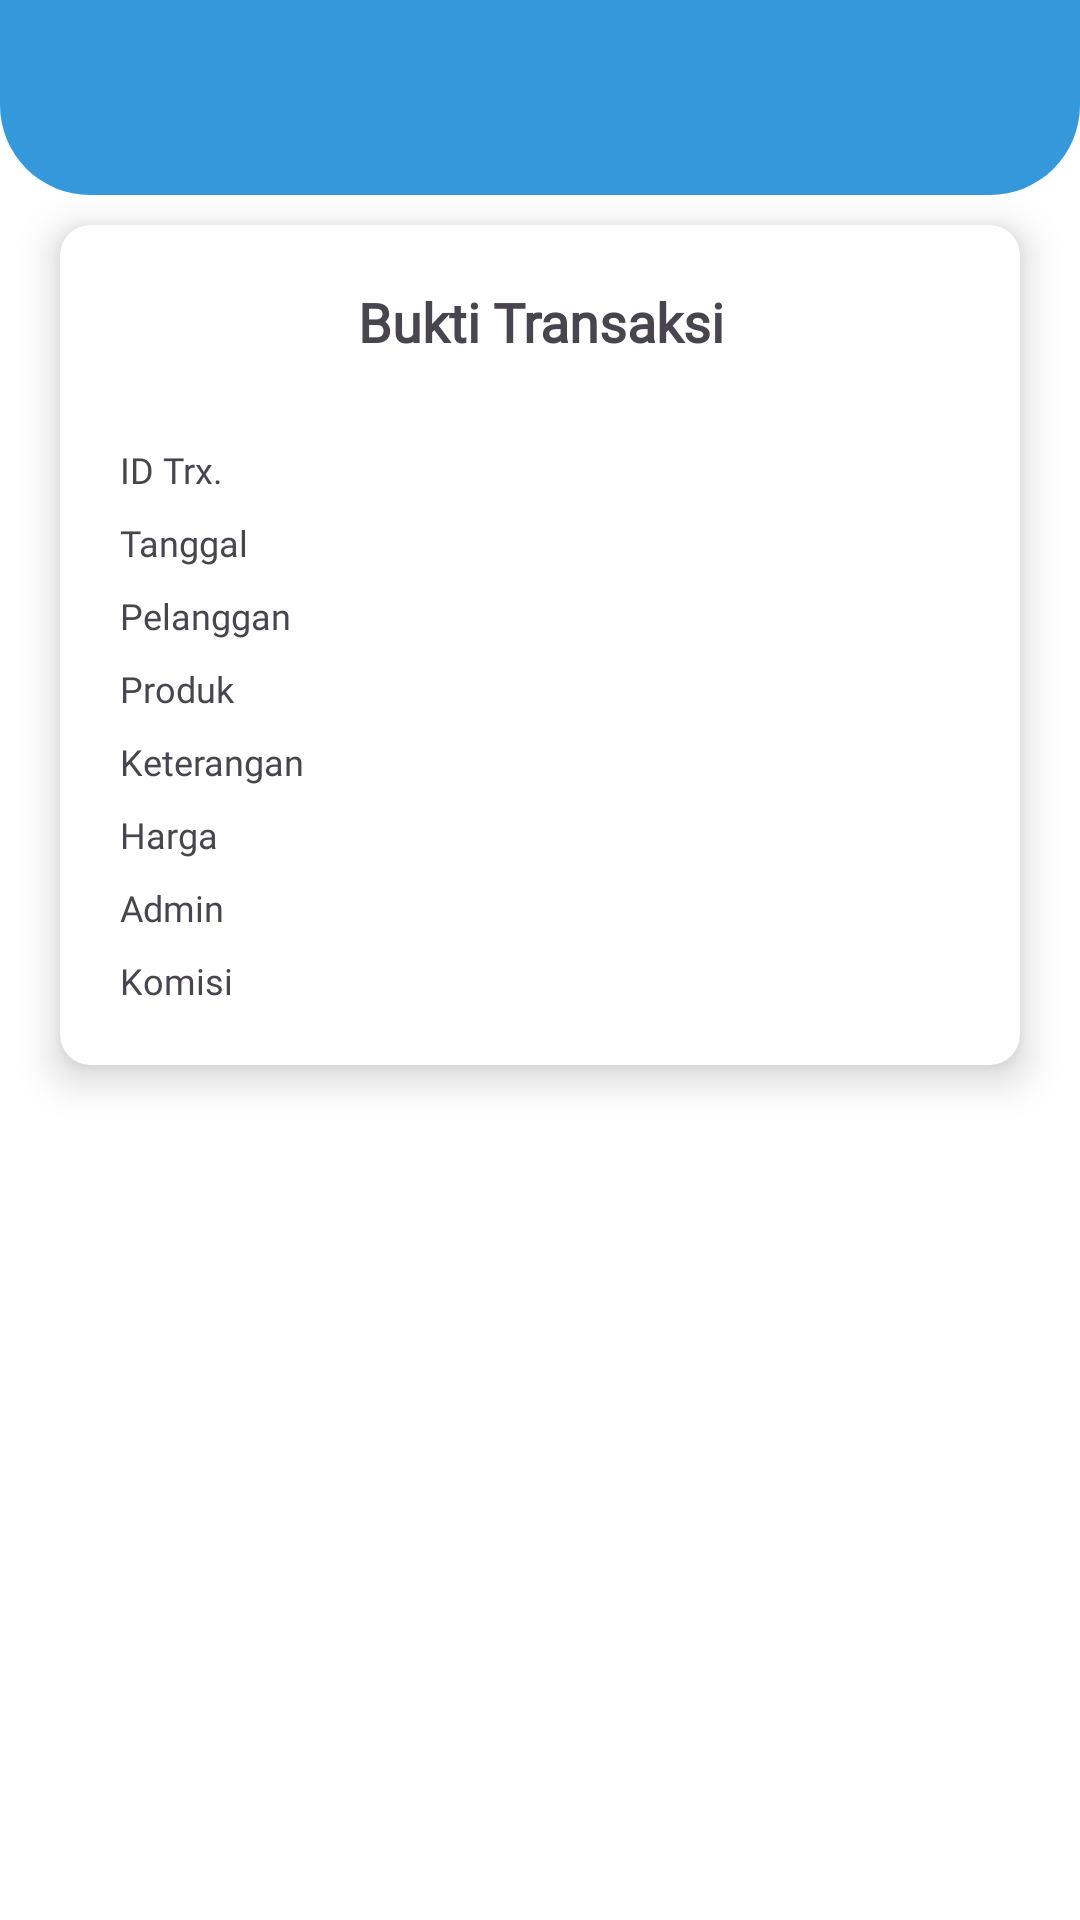

Write the Android layout XML for this screen, with the resource values it uses.
<!-- AndroidManifest.xml: application theme Theme.GensMasterApps -->
<!-- res/layout/activity_invoice.xml -->
<?xml version="1.0" encoding="utf-8"?>
<RelativeLayout
    xmlns:android="http://schemas.android.com/apk/res/android"
    xmlns:app="http://schemas.android.com/apk/res-auto"
    xmlns:tools="http://schemas.android.com/tools"
    android:layout_width="match_parent"
    android:layout_height="match_parent"
    android:background="@color/white"
    tools:context=".activity.InvoiceActivity">
    <FrameLayout
        android:layout_width="match_parent"
        android:layout_height="65dp"
        android:id="@+id/top"
        android:background="@drawable/bg_top"
        />
    <androidx.appcompat.widget.Toolbar
        android:layout_width="match_parent"
        android:layout_height="wrap_content"
        android:id="@+id/toolbar"
        app:titleTextColor="@color/white"
        />
    <androidx.cardview.widget.CardView
        android:layout_width="match_parent"
        android:layout_height="wrap_content"
        android:layout_below="@id/top"
        android:layout_marginTop="10dp"
        android:layout_marginHorizontal="20dp"
        app:cardCornerRadius="10dp"
        app:cardElevation="8dp"
        android:id="@+id/card"
        >
        <LinearLayout
            android:layout_width="match_parent"
            android:layout_height="wrap_content"
            android:orientation="vertical"
            android:padding="20dp"
            >
            <TextView
                android:layout_width="match_parent"
                android:layout_height="wrap_content"
                android:textSize="18sp"
                android:textStyle="bold"
                android:gravity="center"
                android:text="Bukti Transaksi"
                android:fontFamily="@font/poppins"
                />
            <TextView
                android:layout_width="match_parent"
                android:layout_height="wrap_content"
                android:gravity="center"
                android:id="@+id/status"
                android:fontFamily="@font/poppins"
                android:layout_marginBottom="10dp"
                />
            <LinearLayout
                android:layout_width="match_parent"
                android:layout_height="wrap_content"
                android:orientation="horizontal"
                android:layout_marginBottom="8dp"
                >
                <TextView
                    android:layout_width="match_parent"
                    android:layout_height="wrap_content"
                    android:layout_weight="1.5"
                    android:text="ID Trx."
                    android:textSize="12sp"
                    android:fontFamily="@font/poppins"
                    />
                <TextView
                    android:layout_width="match_parent"
                    android:layout_height="wrap_content"
                    android:layout_weight="1"
                    android:id="@+id/invoice"
                    android:textSize="12sp"
                    android:fontFamily="@font/poppins"
                    android:textStyle="bold"
                    android:gravity="end"
                    />
            </LinearLayout>
            <LinearLayout
                android:layout_width="match_parent"
                android:layout_height="wrap_content"
                android:orientation="horizontal"
                android:layout_marginBottom="8dp"
                >
                <TextView
                    android:layout_width="match_parent"
                    android:layout_height="wrap_content"
                    android:layout_weight="2"
                    android:text="Tanggal"
                    android:textSize="12sp"
                    android:fontFamily="@font/poppins"
                    />
                <TextView
                    android:layout_width="match_parent"
                    android:layout_height="wrap_content"
                    android:layout_weight="1"
                    android:id="@+id/tanggal"
                    android:textSize="12sp"
                    android:fontFamily="@font/poppins"
                    android:textStyle="bold"
                    android:gravity="end"
                    />
            </LinearLayout>
            <LinearLayout
                android:layout_width="match_parent"
                android:layout_height="wrap_content"
                android:orientation="horizontal"
                android:layout_marginBottom="8dp"
                >
                <TextView
                    android:layout_width="match_parent"
                    android:layout_height="wrap_content"
                    android:layout_weight="1.5"
                    android:text="Pelanggan"
                    android:textSize="12sp"
                    android:fontFamily="@font/poppins"
                    />
                <TextView
                    android:layout_width="match_parent"
                    android:layout_height="wrap_content"
                    android:layout_weight="1"
                    android:id="@+id/pelanggan"
                    android:fontFamily="@font/poppins"
                    android:textStyle="bold"
                    android:textSize="12sp"
                    android:gravity="end"
                    />
            </LinearLayout>
            <LinearLayout
                android:layout_width="match_parent"
                android:layout_height="wrap_content"
                android:orientation="horizontal"
                android:layout_marginBottom="8dp"
                >
                <TextView
                    android:layout_width="match_parent"
                    android:layout_height="wrap_content"
                    android:layout_weight="1.5"
                    android:text="Produk"
                    android:textSize="12sp"
                    android:fontFamily="@font/poppins"
                    />
                <TextView
                    android:layout_width="match_parent"
                    android:layout_height="wrap_content"
                    android:layout_weight="1"
                    android:id="@+id/produk"
                    android:textSize="12sp"
                    android:fontFamily="@font/poppins"
                    android:textStyle="bold"
                    android:gravity="end"
                    />
            </LinearLayout>
            <LinearLayout
                android:layout_width="match_parent"
                android:layout_height="wrap_content"
                android:orientation="horizontal"
                android:layout_marginBottom="8dp"
                >
                <TextView
                    android:layout_width="match_parent"
                    android:layout_height="wrap_content"
                    android:layout_weight="1.5"
                    android:text="Keterangan"
                    android:textSize="12sp"
                    android:fontFamily="@font/poppins"
                    />
                <TextView
                    android:layout_width="match_parent"
                    android:layout_height="wrap_content"
                    android:layout_weight="1"
                    android:id="@+id/keterangan"
                    android:textSize="12sp"
                    android:fontFamily="@font/poppins"
                    android:textStyle="bold"
                    android:gravity="end"
                    />
            </LinearLayout>
            <LinearLayout
                android:layout_width="match_parent"
                android:layout_height="wrap_content"
                android:orientation="horizontal"
                android:layout_marginBottom="8dp"
                >
                <TextView
                    android:layout_width="match_parent"
                    android:layout_height="wrap_content"
                    android:layout_weight="1.5"
                    android:text="Harga"
                    android:textSize="12sp"
                    android:fontFamily="@font/poppins"
                    />
                <TextView
                    android:layout_width="match_parent"
                    android:layout_height="wrap_content"
                    android:layout_weight="1"
                    android:id="@+id/price"
                    android:textSize="12sp"
                    android:fontFamily="@font/poppins"
                    android:textStyle="bold"
                    android:gravity="end"
                    />
            </LinearLayout>
            <LinearLayout
                android:layout_width="match_parent"
                android:layout_height="wrap_content"
                android:orientation="horizontal"
                android:layout_marginBottom="8dp"
                >
                <TextView
                    android:layout_width="match_parent"
                    android:layout_height="wrap_content"
                    android:layout_weight="1.5"
                    android:text="Admin"
                    android:textSize="12sp"
                    android:fontFamily="@font/poppins"
                    />
                <TextView
                    android:layout_width="match_parent"
                    android:layout_height="wrap_content"
                    android:layout_weight="1"
                    android:id="@+id/admin"
                    android:textSize="12sp"
                    android:fontFamily="@font/poppins"
                    android:textStyle="bold"
                    android:gravity="end"
                    />
            </LinearLayout>
            <LinearLayout
                android:layout_width="match_parent"
                android:layout_height="wrap_content"
                android:orientation="horizontal"
                >
                <TextView
                    android:layout_width="match_parent"
                    android:layout_height="wrap_content"
                    android:layout_weight="1.5"
                    android:text="Komisi"
                    android:textSize="12sp"
                    android:fontFamily="@font/poppins"
                    />
                <TextView
                    android:layout_width="match_parent"
                    android:layout_height="wrap_content"
                    android:layout_weight="1"
                    android:id="@+id/komisi"
                    android:fontFamily="@font/poppins"
                    android:textStyle="bold"
                    android:textSize="12sp"
                    android:gravity="end"
                    />
            </LinearLayout>
        </LinearLayout>
    </androidx.cardview.widget.CardView>
    <androidx.cardview.widget.CardView
        android:layout_width="match_parent"
        android:layout_height="wrap_content"
        android:layout_below="@id/card"
        android:layout_marginTop="10dp"
        android:layout_marginHorizontal="20dp"
        app:cardCornerRadius="10dp"
        app:cardElevation="8dp"
        android:id="@+id/card_sn"
        android:visibility="gone"
        >
        <LinearLayout
            android:layout_width="match_parent"
            android:layout_height="wrap_content"
            android:orientation="vertical"
            android:padding="20dp"
            >
            <TextView
                android:layout_width="match_parent"
                android:layout_height="wrap_content"
                android:text="Serial Nomor"
                android:gravity="center"
                android:textSize="16sp"
                android:textStyle="bold"
                />
            <TextView
                android:layout_width="match_parent"
                android:layout_height="wrap_content"
                android:gravity="center"
                android:id="@+id/sn"
                />
        </LinearLayout>
    </androidx.cardview.widget.CardView>
</RelativeLayout>
<!-- resources referenced by this layout -->
<resources>
  <color name="white">#FFFFFFFF</color>
  <!-- drawable bg_top (drawable) -->
  <?xml version="1.0" encoding="utf-8"?>
  <shape xmlns:android="http://schemas.android.com/apk/res/android">
      <solid android:color="@color/Primary"/>
      <corners
          android:bottomLeftRadius="30dp"
          android:bottomRightRadius="30dp"
          />
  </shape>
  <style name="Theme.GensMasterApps" parent="Base.Theme.GensMasterApps" />
  <color name="Primary">#3498DB</color>
  <style name="Base.Theme.GensMasterApps" parent="Theme.Material3.DayNight.NoActionBar">
          
          <item name="colorPrimary">@color/Primary</item>
          <item name="android:windowBackground">@android:color/white</item>
          <item name="dropDownBackgroundTint">@android:color/white</item>
          <item name="bottomNavigationStyle">@style/CustomBottomNavigationView</item>
      </style>
  <style name="CustomBottomNavigationView" parent="Widget.Design.BottomNavigationView">
          <item name="itemBackground">@android:color/transparent</item> 
          <item name="itemIconTint">@drawable/bottom_nav_icon_color</item> 
          <item name="android:background">?attr/colorPrimary</item> 
          <item name="android:theme">@style/ThemeOverlay.AppCompat.Dark</item>
          <item name="android:layout_height">wrap_content</item>
          <item name="android:layout_width">match_parent</item>
          <item name="android:layout_gravity">bottom</item>
          <item name="android:layoutDirection">locale</item>
      </style>
  <!-- drawable bottom_nav_icon_color (drawable) -->
  <?xml version="1.0" encoding="utf-8"?>
  <selector xmlns:android="http://schemas.android.com/apk/res/android">
      <item android:color="@color/Primary"
          android:state_checked="false" />
      <item android:color="@color/PrimaryDark"
          android:state_checked="true" />
  </selector>
  <color name="PrimaryDark">#21618C</color>
</resources>
